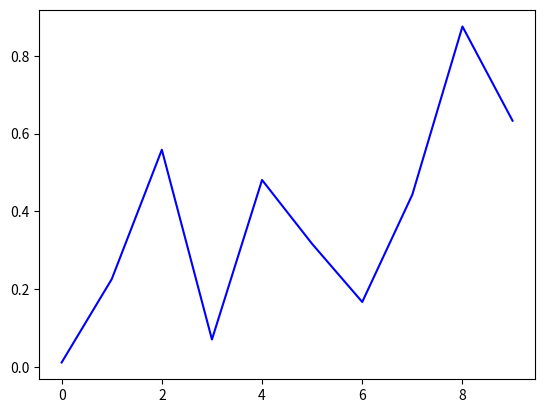

Python code for this plot:
#!/usr/bin/env python3
# -*- coding: utf-8 -*-
"""
Created on Sat Dec  1 14:56:43 2018

[redacted]
"""

import numpy as np  
import matplotlib.pyplot as plt  
import matplotlib.animation as animation

fig=plt.figure(0)

ax=fig.add_subplot(111)
line,=ax.plot(np.random.rand(10),c='b')
def update(data):  
    line.set_ydata(data)  
    return line,  
def data_gen():  
    while True:  
        yield np.random.rand(10)  
  
animation=animation.FuncAnimation(fig,update,data_gen,interval=2*1000)  
print(type(animation))
